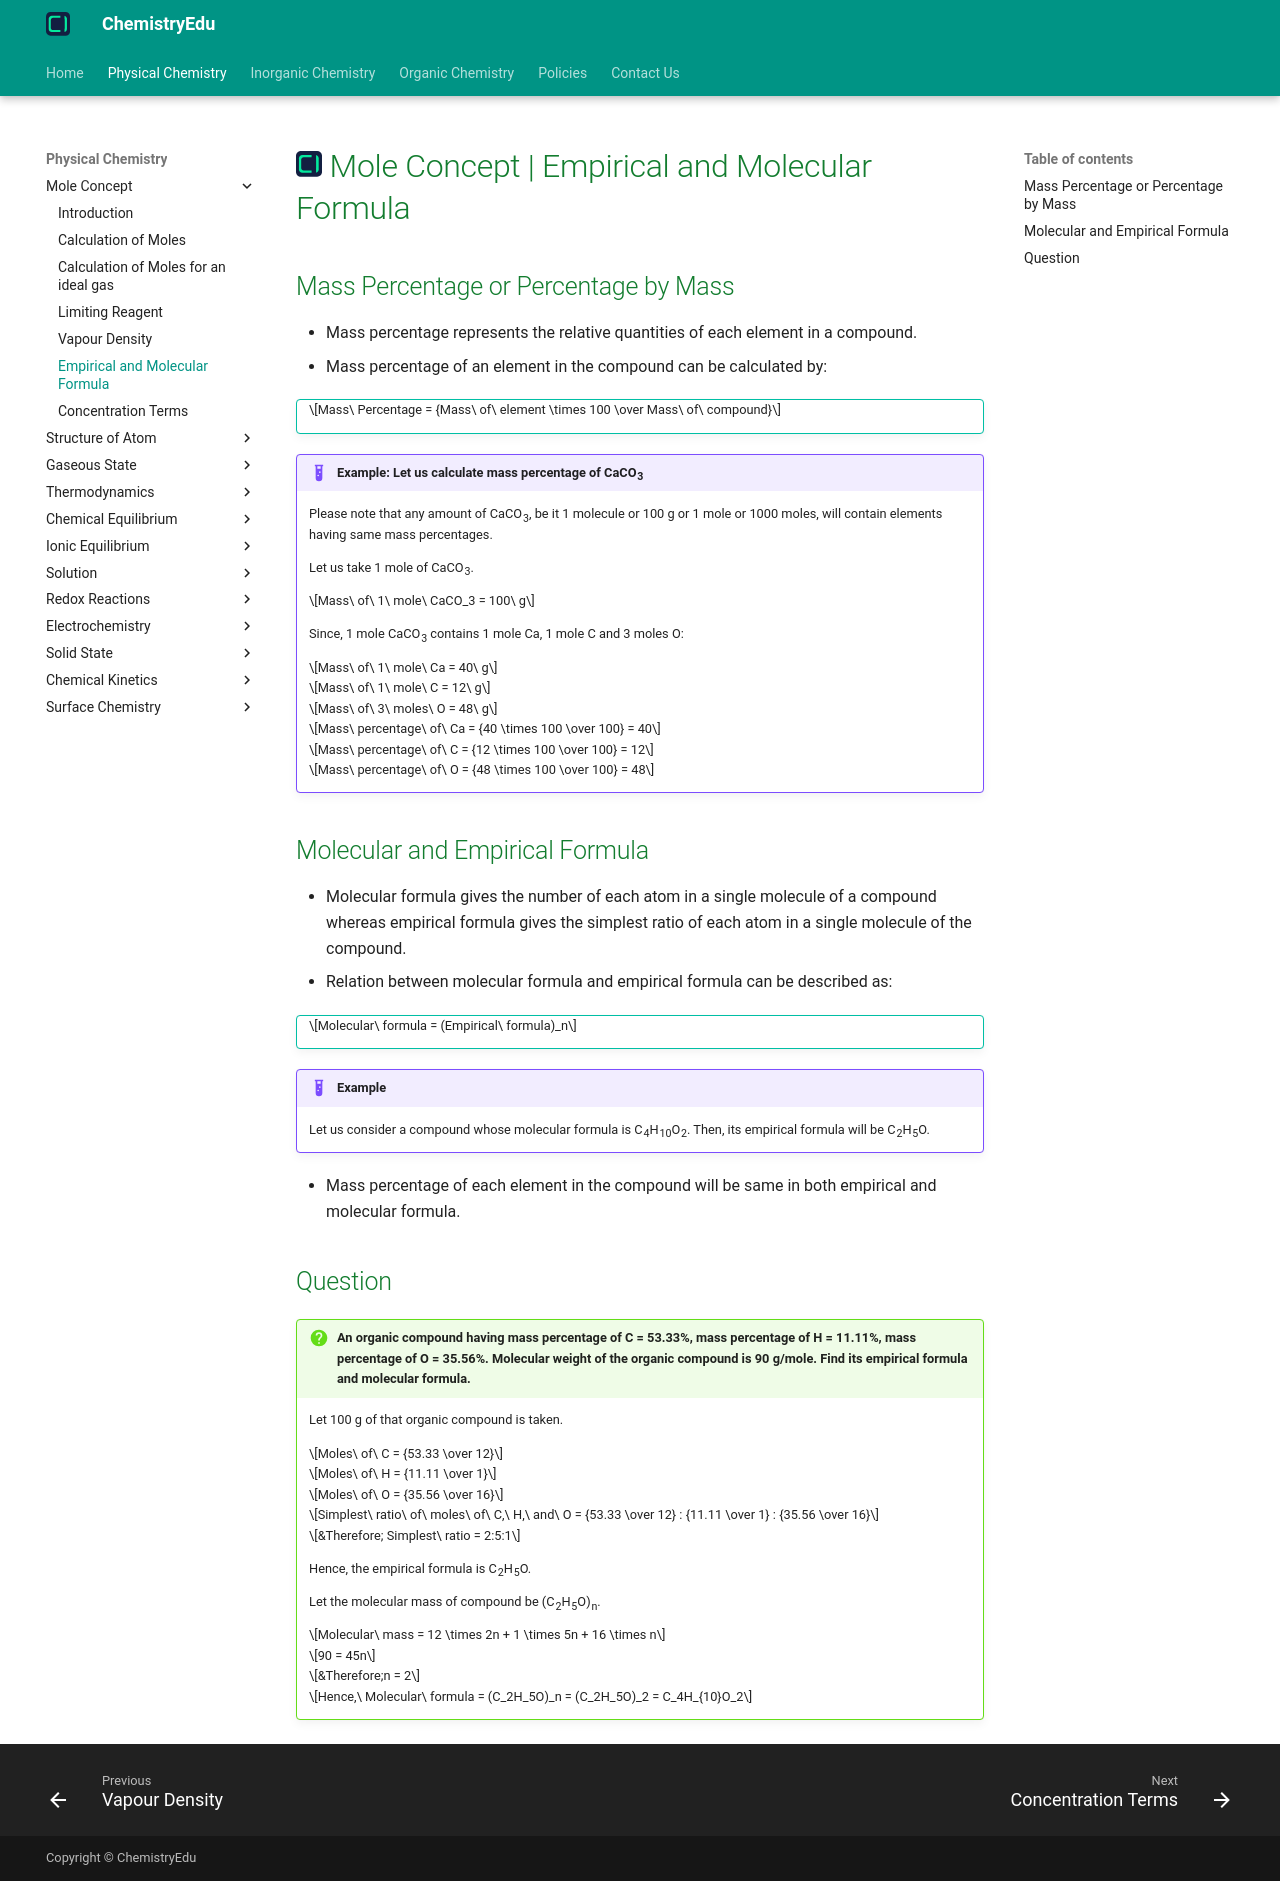

repository: KingChampion36/chemistryedu · page: physical-chemistry/mole-concept/empirical-and-molecular-formula/index.html · generator: mkdocs

---
title: Mole Concept | Empirical and Molecular Formula
description: Molecular formula gives the number of each atom in a single molecule of a compound whereas empirical formula gives the simplest ratio of each atom in a single molecule of the compound.
---

# [![ChemistryEdu Logo](../../images/favicon.svg){ align=left, width=3.8% }](../../index.md)  Mole Concept | Empirical and Molecular Formula

## Mass Percentage or Percentage by Mass

* Mass percentage represents the relative quantities of each element in a compound.
* Mass percentage of an element in the compound can be calculated by:

!!! tip ""

    $$Mass\ Percentage = {Mass\ of\ element \times 100 \over Mass\ of\ compound}$$

!!! example "Example: Let us calculate mass percentage of CaCO<sub>3</sub>"

    Please note that any amount of CaCO<sub>3</sub>, be it 1 molecule or 100 g or 1 mole or 1000 moles, will contain elements having same mass percentages.

    Let us take 1 mole of CaCO<sub>3</sub>.

    $$Mass\ of\ 1\ mole\ CaCO_3 = 100\ g$$

    Since, 1 mole CaCO<sub>3</sub> contains 1 mole Ca, 1 mole C and 3 moles O:

    $$Mass\ of\ 1\ mole\ Ca = 40\ g$$

    $$Mass\ of\ 1\ mole\ C = 12\ g$$

    $$Mass\ of\ 3\ moles\ O = 48\ g$$

    $$Mass\ percentage\ of\ Ca = {40 \times 100 \over 100} = 40$$

    $$Mass\ percentage\ of\ C = {12 \times 100 \over 100} = 12$$

    $$Mass\ percentage\ of\ O = {48 \times 100 \over 100} = 48$$

## Molecular and Empirical Formula

* Molecular formula gives the number of each atom in a single molecule of a compound whereas empirical formula gives the simplest ratio of each atom in a single molecule of the compound.
* Relation between molecular formula and empirical formula can be described as:

!!! tip ""

    $$Molecular\ formula = (Empirical\ formula)_n$$

!!! example "Example"

    Let us consider a compound whose molecular formula is C<sub>4</sub>H<sub>10</sub>O<sub>2</sub>. Then, its empirical formula will be C<sub>2</sub>H<sub>5</sub>O.

* Mass percentage of each element in the compound will be same in both empirical and molecular formula.

## Question

!!! question "An organic compound having mass percentage of C = 53.33%, mass percentage of H = 11.11%, mass percentage of O = 35.56%. Molecular weight of the organic compound is 90 g/mole. Find its empirical formula and molecular formula."

    Let 100 g of that organic compound is taken.

    $$Moles\ of\ C = {53.33 \over 12}$$

    $$Moles\ of\ H = {11.11 \over 1}$$

    $$Moles\ of\ O = {35.56 \over 16}$$

    $$Simplest\ ratio\ of\ moles\ of\ C,\ H,\ and\ O = {53.33 \over 12} : {11.11 \over 1} : {35.56 \over 16}$$

    $$&Therefore; Simplest\ ratio = 2:5:1$$

    Hence, the empirical formula is C<sub>2</sub>H<sub>5</sub>O.

    Let the molecular mass of compound be (C<sub>2</sub>H<sub>5</sub>O)<sub>n</sub>.

    $$Molecular\ mass = 12 \times 2n + 1 \times 5n + 16 \times n$$

    $$90 = 45n$$

    $$&Therefore;n = 2$$

    $$Hence,\ Molecular\ formula = (C_2H_5O)_n = (C_2H_5O)_2 = C_4H_{10}O_2$$
